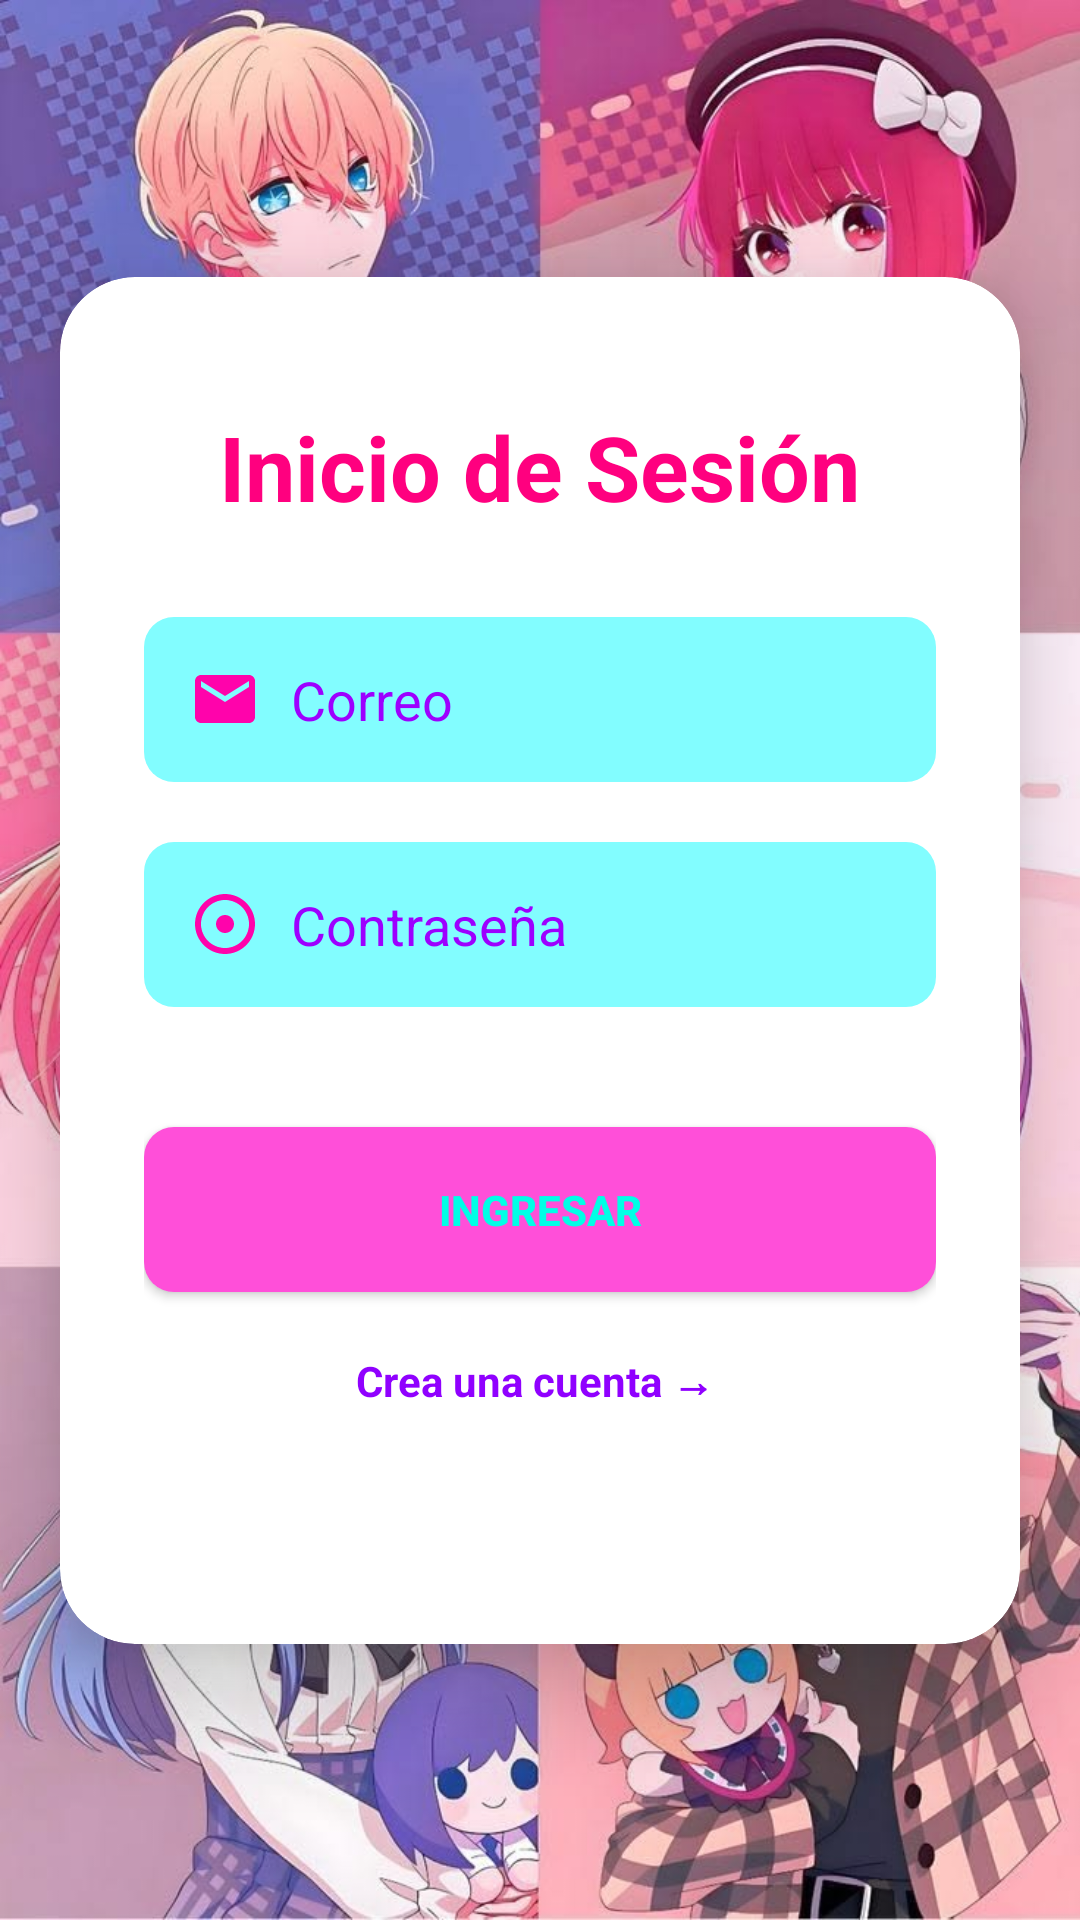

Layout XML and referenced resources for this Android screen:
<!-- AndroidManifest.xml: application theme Theme.SpotifyPro -->
<!-- res/layout/activity_main.xml -->
<?xml version="1.0" encoding="utf-8"?>
<androidx.constraintlayout.widget.ConstraintLayout xmlns:android="http://schemas.android.com/apk/res/android"
    xmlns:app="http://schemas.android.com/apk/res-auto"
    xmlns:tools="http://schemas.android.com/tools"
    android:id="@+id/main"
    android:layout_width="match_parent"
    android:layout_height="match_parent"
    android:background="@color/white"
    tools:context=".MainActivity">

    

    <ImageView
        android:id="@+id/imgfondo"
        android:layout_width="0dp"
        android:layout_height="0dp"
        android:src="@drawable/fondo1"
        android:scaleType="centerCrop"
        app:layout_constraintBottom_toBottomOf="parent"
        app:layout_constraintEnd_toEndOf="parent"
        app:layout_constraintStart_toStartOf="parent"
        app:layout_constraintTop_toTopOf="parent"
        />

    <androidx.cardview.widget.CardView
        android:id="@+id/cardlogin"
        android:layout_width="0dp"
        android:layout_height="wrap_content"
        android:background="@color/white"
        android:layout_margin="20dp"
        app:cardCornerRadius="25dp"
        app:cardElevation="20dp"


        app:layout_constraintBottom_toBottomOf="parent"
        app:layout_constraintEnd_toEndOf="parent"
        app:layout_constraintStart_toStartOf="parent"
        app:layout_constraintTop_toTopOf="parent">

        <LinearLayout
            android:id="@+id/layoucontenido"
            android:layout_width="match_parent"
            android:layout_height="wrap_content"
            android:orientation="vertical"
            android:gravity="center"
            android:padding="28dp">

            

            <TextView
                android:id="@+id/tvtitulo"
                android:layout_width="wrap_content"
                android:layout_height="wrap_content"
                android:text="Inicio de Sesión"
                android:textSize="30sp"
                android:textStyle="bold"
                android:textColor="#FF007F"
                android:layout_marginTop="15dp"
                android:layout_marginBottom="30dp"
                />


            <EditText
                android:id="@+id/etcorreo"
                android:layout_width="match_parent"
                android:layout_height="55dp"
                android:background="@drawable/bg_input"
                android:hint="Correo"
                android:paddingEnd="15dp"
                android:paddingStart="15dp"
                android:textColor="#A600FF"
                android:textColorHint="#9D00FF"
                android:inputType="textEmailAddress"
                android:drawableStart="@drawable/baseline_email_24"
                android:drawablePadding="10dp"
                />

            <EditText
                android:id="@+id/etpass"
                android:layout_width="match_parent"
                android:layout_height="55dp"
                android:background="@drawable/bg_input"
                android:hint="Contraseña"
                android:paddingEnd="15dp"
                android:paddingStart="15dp"
                android:textColor="#A600FF"
                android:textColorHint="#9D00FF"
                android:inputType="textPassword"
                android:drawableStart="@drawable/baseline_adjust_24"
                android:drawablePadding="10dp"
                android:layout_marginTop="20dp"
                />

                <androidx.appcompat.widget.AppCompatButton
                    android:id="@+id/btningresar"
                    android:layout_width="match_parent"
                    android:layout_height="55dp"
                    android:text="Ingresar"
                    android:background="@drawable/bg_button"
                    android:layout_marginTop="40dp"
                    android:textColor="#00FFE6"
                    android:textStyle="bold"
                    android:gravity="center"

                    />

            
            <TextView
                android:id="@+id/tvcrearcuenta"
                android:layout_width="wrap_content"
                android:layout_height="wrap_content"
                android:text="Crea una cuenta → "
                android:textSize="14sp"
                android:layout_marginTop="20dp"
                android:textStyle="bold"
                android:textColor="#9000FF"
                android:layout_marginBottom="50sp"
                />





        </LinearLayout>


    </androidx.cardview.widget.CardView>



</androidx.constraintlayout.widget.ConstraintLayout>
<!-- resources referenced by this layout -->
<resources>
  <!-- drawable baseline_adjust_24 (drawable) -->
  <vector xmlns:android="http://schemas.android.com/apk/res/android" android:height="24dp" android:tint="#FF03AB" android:viewportHeight="24" android:viewportWidth="24" android:width="24dp">
        
      <path android:fillColor="@android:color/white" android:pathData="M12,2C6.49,2 2,6.49 2,12s4.49,10 10,10 10,-4.49 10,-10S17.51,2 12,2zM12,20c-4.41,0 -8,-3.59 -8,-8s3.59,-8 8,-8 8,3.59 8,8 -3.59,8 -8,8zM15,12c0,1.66 -1.34,3 -3,3s-3,-1.34 -3,-3 1.34,-3 3,-3 3,1.34 3,3z"/>
      
  </vector>
  <!-- drawable baseline_email_24 (drawable) -->
  <vector xmlns:android="http://schemas.android.com/apk/res/android" android:height="24dp" android:tint="#FF03AB" android:viewportHeight="24" android:viewportWidth="24" android:width="24dp">
        
      <path android:fillColor="@android:color/white" android:pathData="M20,4L4,4c-1.1,0 -1.99,0.9 -1.99,2L2,18c0,1.1 0.9,2 2,2h16c1.1,0 2,-0.9 2,-2L22,6c0,-1.1 -0.9,-2 -2,-2zM20,8l-8,5 -8,-5L4,6l8,5 8,-5v2z"/>
      
  </vector>
  <!-- drawable bg_button (drawable) -->
  <?xml version="1.0" encoding="utf-8"?>
  <shape xmlns:android="http://schemas.android.com/apk/res/android">
      
      <solid android:color="#FF4FD9" />
      <corners android:radius="10dp" />
  
  </shape>
  <!-- drawable bg_input (drawable) -->
  <?xml version="1.0" encoding="utf-8"?>
  <shape xmlns:android="http://schemas.android.com/apk/res/android">
  
      
      <solid android:color="#82FDFF" />
      <corners android:radius="10dp" />
  
  
  
  
  
  
  </shape>
  <!-- drawable fondo1: jpg bitmap (drawable, 196018 bytes) -->
  <style name="Theme.SpotifyPro" parent="Base.Theme.SpotifyPro" />
  <style name="Base.Theme.SpotifyPro" parent="Theme.Material3.DayNight.NoActionBar">
          
          
      </style>
  <!-- not gathered from this repository: default colours our renderer supplied (Android Studio template values) -->
  <color name="white">#FFFFFFFF</color>
</resources>
